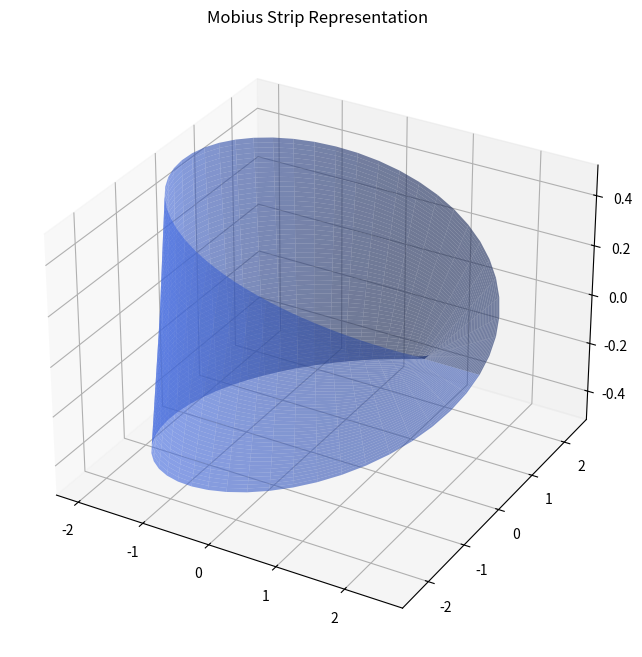

Recreate this plot in Python.
#Mobius Strip is a one-sided (one Face) surface with only one edge.

# Import Necessary Packages to Perform Operations
import numpy as np  # For numerical calculations
import matplotlib.pyplot as plt  # For plotting
from mpl_toolkits.mplot3d import Axes3D  # Handles 3D visualization


# Create the MobiusStrip Class
class MobiusStrip:
    def __init__(self, R, w, n):
        """
        Initializes the Mobius strip.
        Parameters:
        R : Radius of the strip
        w : Width of the strip
        n : Resolution (number of points)
        """
        self.R = R  # Radius
        self.w = w  # width
        self.n = n  # resolution
        self.points = None

    ## Generate Points for Mobius Strip
    def generate_points(self):
        """Creates 3D coordinates for the Mobius strip."""
        u = np.linspace(0, 2*np.pi, self.n)  # Angle around the strip
        v = np.linspace(-self.w/2, self.w/2, self.n)  # Width variation

        u_grid, v_grid = np.meshgrid(u, v)  # Create a 2D grid

        # Applying the Mobius strip parametric equations
        x = (self.R + v_grid * np.cos(u_grid/2)) * np.cos(u_grid)
        y = (self.R + v_grid * np.cos(u_grid/2)) * np.sin(u_grid)
        z = v_grid * np.sin(u_grid/2)

        self.points = np.stack((x, y, z), axis=-1)  # Stores points

    ## Calculate Surface Area of Mobius Strip
    def calculate_surface_area(self):
        if self.points is None:
            self.generate_points()

        total_area = 0.0

        # Loop through the grid (except edges)
        for i in range(self.n - 1):
            for j in range(self.n - 1):
                # Grab four neighboring points
                p00 = self.points[i, j]
                p01 = self.points[i, j+1]
                p10 = self.points[i+1, j]
                p11 = self.points[i+1, j+1]

                # Divide the patch into two triangles
                v1 = p10 - p00
                v2 = p01 - p00
                area = np.linalg.norm(np.cross(v1, v2)) / 2

                v1 = p11 - p10
                v2 = p01 - p10
                area += np.linalg.norm(np.cross(v1, v2)) / 2

                total_area += area  # sum up all tiny triangle areas for total area

        return total_area

    ## Calculate Edge Length
    def calculate_edge_length(self):
        """Finds the total length of the edge."""
        if self.points is None:
            self.generate_points()

        # Get edge points (v = -w/2)
        edge_points = self.points[0, :, :]  # First row of points

        # Sum distances between consecutive edge points
        lengths = np.linalg.norm(edge_points[1:] - edge_points[:-1], axis=1)
        total_length = np.sum(lengths)

        return total_length * 2  # Both edges have the same length

    ## Plot the Mobius Strip
    def plot(self):
        """Mobius strip Representation in 3D."""
        if self.points is None:
            self.generate_points()

        fig = plt.figure(figsize=(10, 8))
        ax = fig.add_subplot(111, projection='3d')

        x = self.points[..., 0]
        y = self.points[..., 1]
        z = self.points[..., 2]

        ax.plot_surface(x, y, z, color='royalblue', alpha=0.6) #alpha indicates transperancy
        ax.set_title('Mobius Strip Representation')
        plt.show()


## Run the Code by Providing Sample inputs
if __name__ == "__main__":
    mobius = MobiusStrip(R=2.0, w=1.0, n=50)  # Create a Mobius strip
    mobius.generate_points()  # Generate 3D points
    print(f"Surface area: {mobius.calculate_surface_area():.2f}")
    print(f"Edge length: {mobius.calculate_edge_length():.2f}")
    mobius.plot()  # Display the Mobius strip



###  Code Structuring
"""
Initially we Created "MobiusStrip" and included methods for generating points,
 computing surface area, calculating edge length, and visualizing the strip.
"""

#### Challenges
"""
      =>The surface isn’t flat, so breaking it into triangles generates errors.
      =>While calculating Edge,Identifying the correct edge points without
           redundancy was difficult.
      =>Choosing the right color while Plotting Mobius Strip was tricky
          as we need to ensure clean visibility of representation
    """


### Surface Area Approximation
""" => As we know that Mobius strip is a continuous curved surface,
          we approximate its area by dividing it into tiny triangular segments.
      => Re-calling the concept of vector cross-products in Vector calculus,
           we find area of each triangle and sum them up to get surface area.
    """
